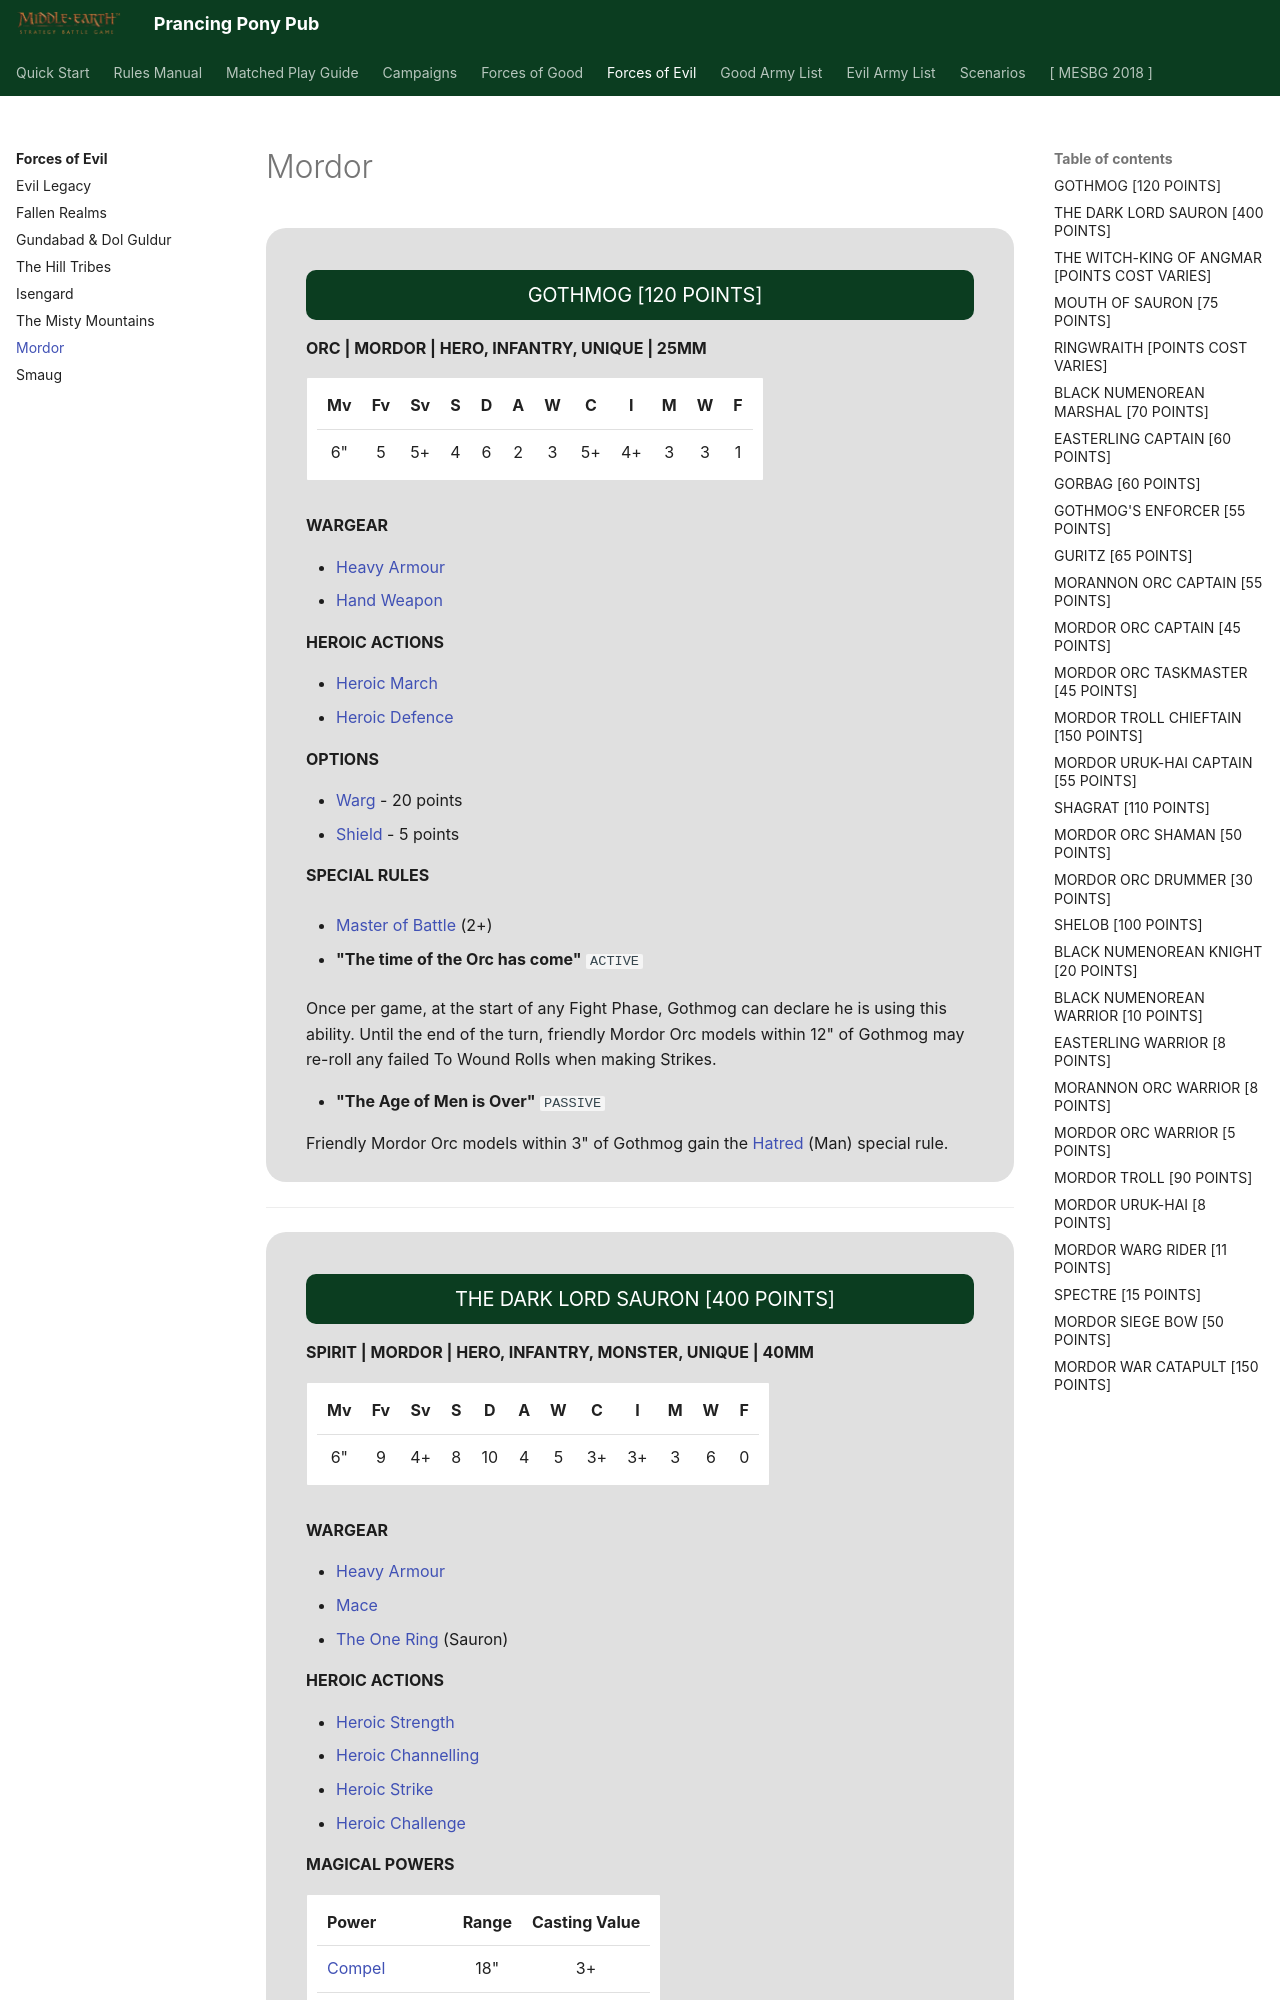

repository: BBBase-EHeresy-PPPub/PPPub · page: mesbg2024/forces_of_evil/mordor/index.html · generator: mkdocs

<div class="unitCard" markdown>

### GOTHMOG [120 POINTS]

**ORC | MORDOR | HERO, INFANTRY, UNIQUE | 25MM**

| Mv | Fv | Sv | S | D | A | W | C | I | M | W | F |
|:--:|:--:|:--:|:-:|:-:|:-:|:-:|:--:|:--:|:-:|:-:|:-:|
| 6" | 5 | 5+ | 4 | 6 | 2 | 3 | 5+ | 4+ | 3 | 3 | 1 |

**WARGEAR**

- [Heavy Armour]
- [Hand Weapon]

**HEROIC ACTIONS**

- [Heroic March]
- [Heroic Defence]

**OPTIONS**

- [Warg] - 20 points
- [Shield] - 5 points

**SPECIAL RULES**

- [Master of Battle] (2+)

- **"The time of the Orc has come"** `ACTIVE`

Once per game, at the start of any Fight Phase, Gothmog can declare he is using this ability. Until the end of the turn, friendly Mordor Orc models within 12" of Gothmog may re-roll any failed To Wound Rolls when making Strikes.

- **"The Age of Men is Over"** `PASSIVE`

Friendly Mordor Orc models within 3" of Gothmog gain the [Hatred] (Man) special rule.

</div>

---

<div class="unitCard" markdown>
